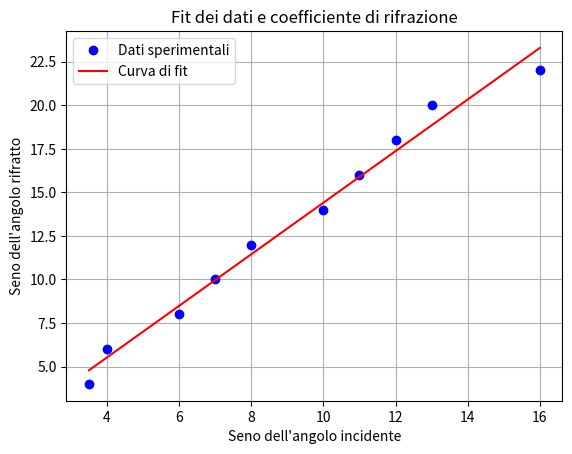
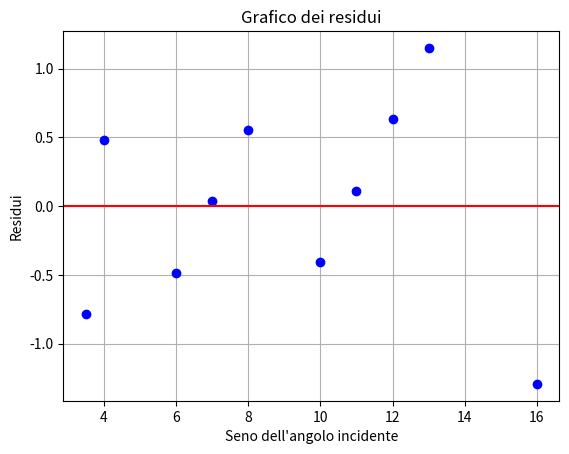

Python code for these plots, in order:
import numpy as np
import matplotlib.pyplot as plt
from scipy.optimize import curve_fit

'''' Funzione per calcolare il seno dell'angolo rifratto in base all'indice di rifrazione'''
def seno_rifratto(sen_incidente, n_lente):
    return sen_incidente / n_lente


def linear_function(x, m, q):
    return m * x + q

''' inseriamo i dati raccolti durante l'esperienza laboratoriale'''
seni_incidenti = np.array([3.5,4,6,7,8,10,11,12,13,16])
seni_rifratti = np.array([4,6,8,10,12,14,16,18,20,22])

'''fittiamo i dati'''
popt, pcov = curve_fit(linear_function, seni_incidenti, seni_rifratti)

plt.figure()
plt.plot(seni_incidenti, seni_rifratti, 'bo', label='Dati sperimentali')
plt.plot(seni_incidenti, linear_function(seni_incidenti, *popt), 'r-', label='Curva di fit')
plt.xlabel('Seno dell\'angolo incidente')
plt.ylabel('Seno dell\'angolo rifratto')
plt.title('Fit dei dati e coefficiente di rifrazione')
plt.legend()
plt.grid(True)

'''eseguiamo anche un grafico per i residui a parte '''
residui = seni_rifratti - linear_function(seni_incidenti, *popt)

plt.figure()
plt.plot(seni_incidenti, residui, 'bo')
plt.axhline(y=0, color='r', linestyle='-')
plt.xlabel('Seno dell\'angolo incidente')
plt.ylabel('Residui')
plt.title('Grafico dei residui')
plt.grid(True)

plt.show()


print("L'indice di rifrazione della lente è:", popt[0], "pioIX=",np.sqrt(np.diagonal(pcov)))